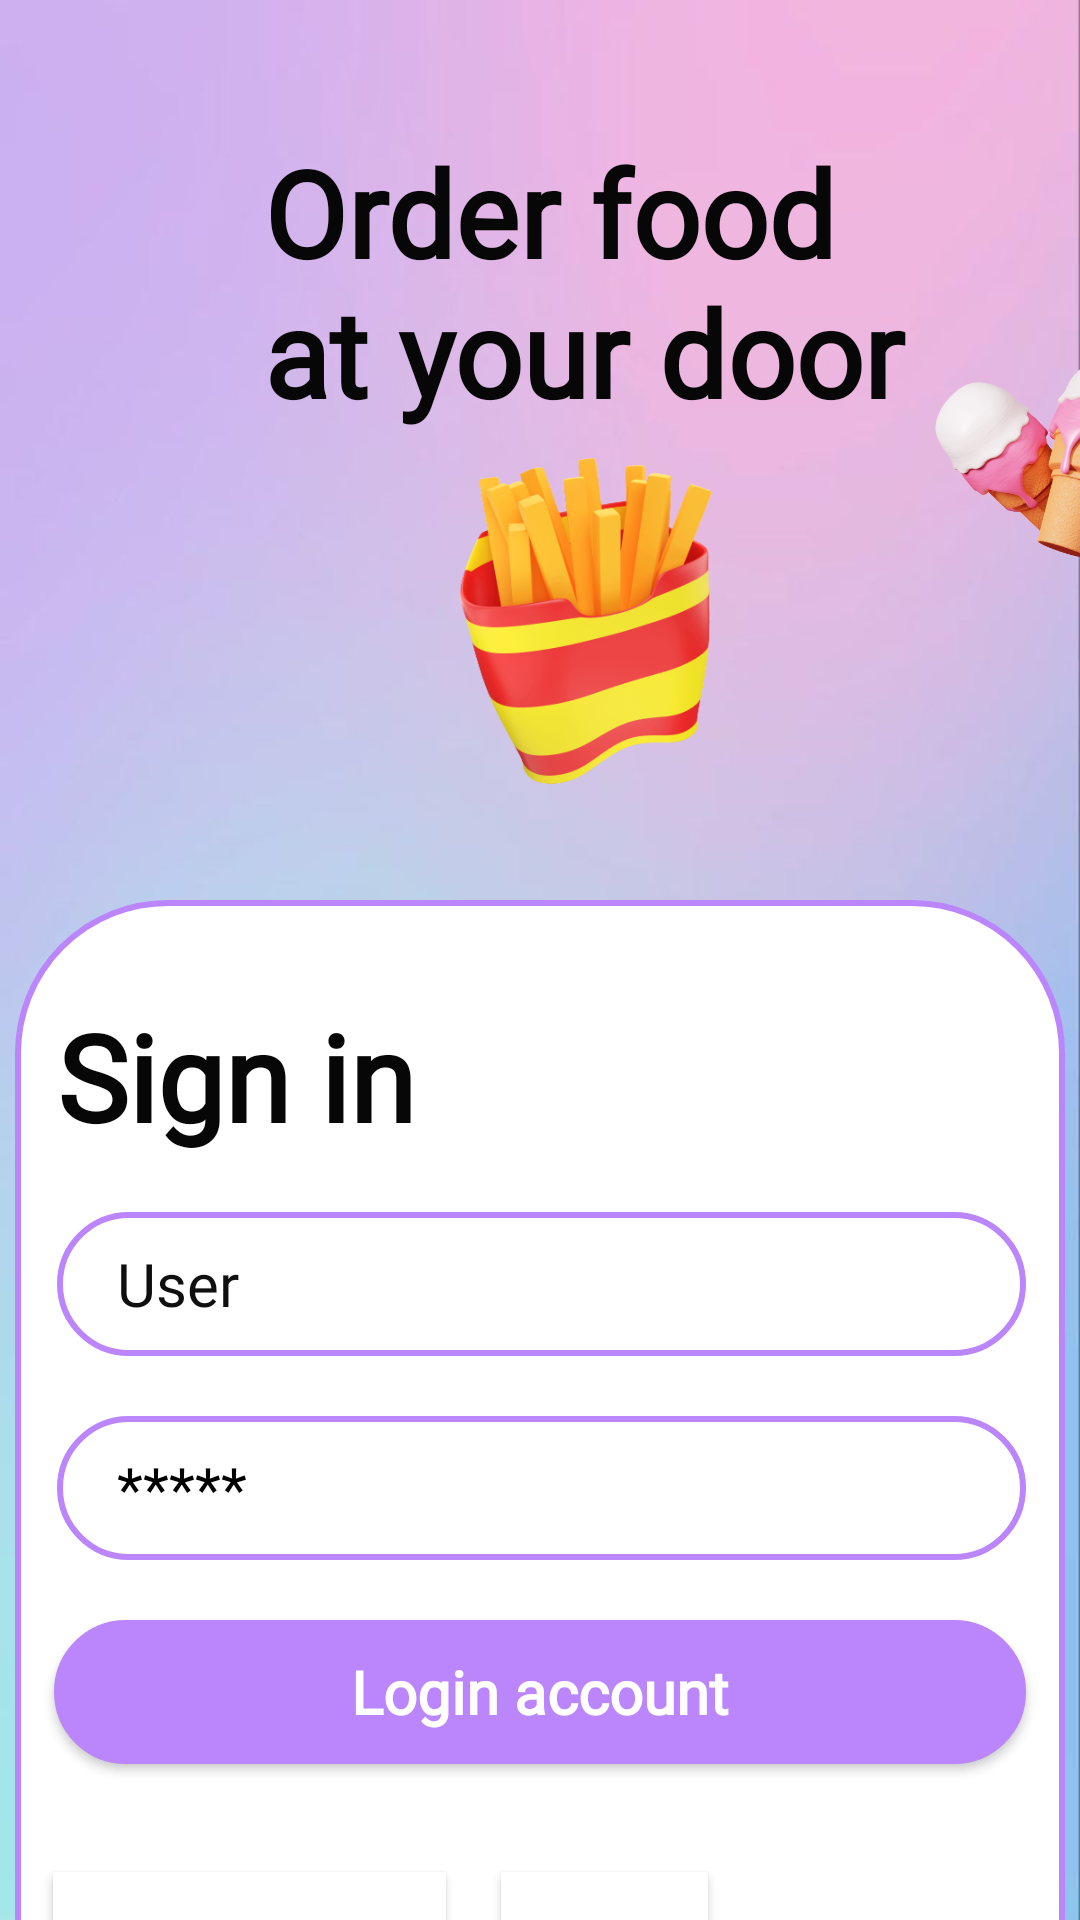

Here is an Android app screen rendered from its layout file. Give the layout XML and the strings, colors and styles it references.
<!-- AndroidManifest.xml: application theme Theme.AppTongHop -->
<!-- res/layout/activity_sign_in.xml -->
<?xml version="1.0" encoding="utf-8"?>
<androidx.constraintlayout.widget.ConstraintLayout xmlns:android="http://schemas.android.com/apk/res/android"
    xmlns:app="http://schemas.android.com/apk/res-auto"
    xmlns:tools="http://schemas.android.com/tools"
    android:layout_width="match_parent"
    android:layout_height="match_parent"
    tools:context=".Sign_in"
    android:background="@drawable/backgroud_ui">


    <View

        android:id="@+id/viewsignin"
        android:layout_width="350dp"
        android:layout_height="400dp"
        android:layout_marginTop="300dp"
        android:background="@drawable/round_boder1"
        app:layout_constraintEnd_toEndOf="parent"
        app:layout_constraintHorizontal_bias="0.491"
        app:layout_constraintStart_toStartOf="parent"
        app:layout_constraintTop_toTopOf="parent" />

    <TextView
        android:layout_width="wrap_content"
        android:layout_height="wrap_content"
        android:layout_marginStart="2dp"
        android:layout_marginTop="32dp"
        android:fontFamily="@font/breeserif"
        android:text="Sign in"
        android:textColor="#070707"
        android:textSize="40dp"
        android:textStyle="bold"
        app:layout_constraintEnd_toEndOf="@+id/viewsignin"
        app:layout_constraintHorizontal_bias="0.052"
        app:layout_constraintStart_toStartOf="@+id/viewsignin"
        app:layout_constraintTop_toTopOf="@+id/viewsignin" />

    <EditText
        android:id="@+id/userSignin"
        android:layout_width="323dp"
        android:layout_height="48dp"
        android:layout_marginStart="2dp"
        android:layout_marginTop="104dp"
        android:layout_marginEnd="2dp"
        android:background="@drawable/round_boder1"
        android:fontFamily="@font/tomorrow_light"
        android:hint="User"
        android:inputType="text"
        android:paddingLeft="20dp"
        android:textColorHint="#100F0F"
        android:textSize="20dp"
        app:layout_constraintEnd_toEndOf="@+id/viewsignin"
        app:layout_constraintHorizontal_bias="0.521"
        app:layout_constraintStart_toStartOf="@+id/viewsignin"
        app:layout_constraintTop_toTopOf="@+id/viewsignin" />

    <EditText
        android:id="@+id/passSignin"
        android:layout_width="323dp"
        android:layout_height="48dp"
        android:layout_marginStart="2dp"
        android:layout_marginTop="20dp"
        android:layout_marginEnd="2dp"
        android:background="@drawable/round_boder1"
        android:hint="*****"
        android:textColorHint="#000"
        android:inputType="textPassword"
        android:paddingLeft="20dp"
        android:textSize="20dp"
        app:layout_constraintEnd_toEndOf="@+id/viewsignin"
        app:layout_constraintHorizontal_bias="0.521"
        app:layout_constraintStart_toStartOf="@+id/viewsignin"
        app:layout_constraintTop_toBottomOf="@+id/userSignin"
        android:fontFamily="@font/tomorrow_light"/>

    <Button
        android:id="@+id/buttonSignin"
        android:layout_width="324dp"
        android:layout_height="48dp"
        android:layout_marginStart="2dp"
        android:layout_marginTop="20dp"
        android:layout_marginEnd="2dp"
        android:background="@drawable/custom_button"
        android:fontFamily="@font/tomorrow_light"
        android:text="Login account"
        android:textAllCaps="false"
        android:textColor="#fff"
        android:textSize="20dp"
        android:textStyle="bold"
        app:layout_constraintEnd_toEndOf="@+id/viewsignin"
        app:layout_constraintStart_toStartOf="@+id/viewsignin"
        app:layout_constraintTop_toBottomOf="@+id/passSignin" />

    <View
        android:id="@+id/view"
        android:layout_width="323dp"
        android:layout_height="1dp"
        android:layout_marginBottom="96dp"
        android:background="@drawable/padding"
        app:layout_constraintBottom_toBottomOf="@+id/viewsignin"
        app:layout_constraintEnd_toEndOf="@+id/viewsignin"
        app:layout_constraintHorizontal_bias="0.518"
        app:layout_constraintStart_toStartOf="@+id/viewsignin" />

    <Button
        android:layout_width="131dp"
        android:layout_height="48dp"
        android:layout_marginBottom="28dp"
        android:background="@drawable/custom_button_ui"
        android:fontFamily="@font/tomorrow_light"
        android:text="Forgot password ?"
        android:textAllCaps="false"
        android:textSize="15dp"
        android:textStyle="bold|italic"
        android:textColor="#000"
        app:layout_constraintBottom_toBottomOf="@+id/viewsignin"
        app:layout_constraintEnd_toEndOf="@+id/viewsignin"
        app:layout_constraintHorizontal_bias="0.058"
        app:layout_constraintStart_toStartOf="@+id/viewsignin" />

    <Button
        android:id="@+id/bt_chuyensignup"
        android:layout_width="69dp"
        android:layout_height="48dp"
        android:layout_marginBottom="28dp"
        android:background="@drawable/custom_button_ui"
        android:fontFamily="@font/tomorrow_light"
        android:text="Sign up"
        android:textAllCaps="false"
        android:textSize="15dp"
        android:textStyle="bold"
        android:textColor="#000"
        app:layout_constraintBottom_toBottomOf="@+id/viewsignin"
        app:layout_constraintEnd_toEndOf="@+id/viewsignin"
        app:layout_constraintHorizontal_bias="0.576"
        app:layout_constraintStart_toStartOf="@+id/viewsignin" />

    <TextView
        android:layout_width="228dp"
        android:layout_height="102dp"
        android:layout_marginStart="88dp"
        android:layout_marginTop="44dp"
        android:fontFamily="@font/breeserif"
        android:text="Order food at your door"
        android:textColor="#070707"
        android:textSize="40dp"
        android:textStyle="bold"
        app:layout_constraintStart_toStartOf="parent"
        app:layout_constraintTop_toTopOf="parent" />

    <ImageView
        android:layout_width="100dp"
        android:layout_height="100dp"
        android:layout_marginStart="4dp"
        android:layout_marginTop="104dp"
        android:src="@drawable/img_icon3d_1"
        app:layout_constraintStart_toStartOf="parent"
        app:layout_constraintTop_toTopOf="parent" />

    <ImageView
        android:layout_width="90dp"
        android:layout_height="96dp"
        android:layout_marginStart="304dp"
        android:layout_marginTop="104dp"
        android:src="@drawable/img_icon3d_2"
        app:layout_constraintStart_toStartOf="parent"
        app:layout_constraintTop_toTopOf="parent" />

    <ImageView
        android:layout_width="150dp"
        android:layout_height="150dp"
        android:layout_marginStart="120dp"
        android:layout_marginTop="132dp"
        android:src="@drawable/img_icon3d_3"
        app:layout_constraintStart_toStartOf="parent"
        app:layout_constraintTop_toTopOf="parent" />

</androidx.constraintlayout.widget.ConstraintLayout>
<!-- resources referenced by this layout -->
<resources>
  <!-- drawable backgroud_ui: jpg bitmap (drawable-v24, 13617 bytes) -->
  <!-- drawable custom_button (drawable) -->
  <?xml version="1.0" encoding="utf-8"?>
  <selector xmlns:android="http://schemas.android.com/apk/res/android">
  
      <item android:drawable="@drawable/round_btui2"
          android:state_pressed="true" />
  
      <item android:drawable="@drawable/round_buttonui"
          android:state_pressed="false"/>
  </selector>
  <!-- drawable custom_button_ui (drawable) -->
  <?xml version="1.0" encoding="utf-8"?>
  <selector xmlns:android="http://schemas.android.com/apk/res/android">
  
      <item android:drawable="@drawable/round_while2"
          android:state_pressed="true" />
  
      <item android:drawable="@drawable/round_while"
          android:state_pressed="false"/>
  </selector>
  <!-- drawable img_icon3d_2: png bitmap (drawable-v24, 162392 bytes) -->
  <!-- drawable img_icon3d_3: png bitmap (drawable-v24, 109270 bytes) -->
  <!-- drawable round_boder1 (drawable-v24) -->
  <?xml version="1.0" encoding="utf-8"?>
  <shape  android:shape="rectangle" xmlns:android="http://schemas.android.com/apk/res/android">
      <stroke android:color="@color/purple_200"
          android:width="2dp"/>
  
      <corners android:radius="50dp"/>
      <solid android:color="#fff" />
  
  
  </shape>
  <style name="Theme.AppTongHop" parent="Theme.AppCompat.DayNight.DarkActionBar">
          
          <item name="colorPrimary">@color/purple_200</item>
          <item name="colorPrimaryVariant">@color/purple_200</item>
          <item name="colorOnPrimary">@color/white</item>
          
          <item name="colorSecondary">@color/teal_200</item>
          <item name="colorSecondaryVariant">@color/teal_700</item>
          <item name="colorOnSecondary">@color/black</item>
          
          <item name="android:statusBarColor" tools:targetApi="l">?attr/colorPrimaryVariant</item>
          
  
      </style>
  <!-- drawable round_btui2 (drawable) -->
  <?xml version="1.0" encoding="utf-8"?>
  <shape  android:shape="rectangle" xmlns:android="http://schemas.android.com/apk/res/android">
      <stroke android:color="#6615CA"
          android:width="1dp"/>
      <corners android:radius="50dp"/>
      <solid android:color="#6615CA"/>
  
  </shape>
  <!-- drawable round_buttonui (drawable-v24) -->
  <?xml version="1.0" encoding="utf-8"?>
      <shape  android:shape="rectangle" xmlns:android="http://schemas.android.com/apk/res/android">
          <stroke android:color="@color/purple_200"
              android:width="1dp"/>
          <corners android:radius="50dp"/>
          <solid android:color="@color/purple_200"/>
  
      </shape>
  <!-- drawable round_while2 (drawable) -->
  <?xml version="1.0" encoding="utf-8"?>
  <shape  android:shape="rectangle" xmlns:android="http://schemas.android.com/apk/res/android">
      <stroke android:color="#673AB7"
          android:width="0dp"/>
  
      <corners android:radius="1dp"/>
      <solid android:color="#673AB7"/>
  
  </shape>
  <!-- drawable round_while (drawable-v24) -->
  <?xml version="1.0" encoding="utf-8"?>
  <shape  android:shape="rectangle" xmlns:android="http://schemas.android.com/apk/res/android">
      <stroke android:color="#fff"
          android:width="0dp"/>
  
      <corners android:radius="1dp"/>
      <solid android:color="#fff"/>
  
  </shape>
  <!-- not gathered from this repository: default colours our renderer supplied (Android Studio template values) -->
  <color name="purple_200">#FFBB86FC</color>
  <color name="teal_200">#FF03DAC5</color>
  <color name="teal_700">#FF018786</color>
  <color name="black">#FF000000</color>
  <color name="white">#FFFFFFFF</color>
</resources>
